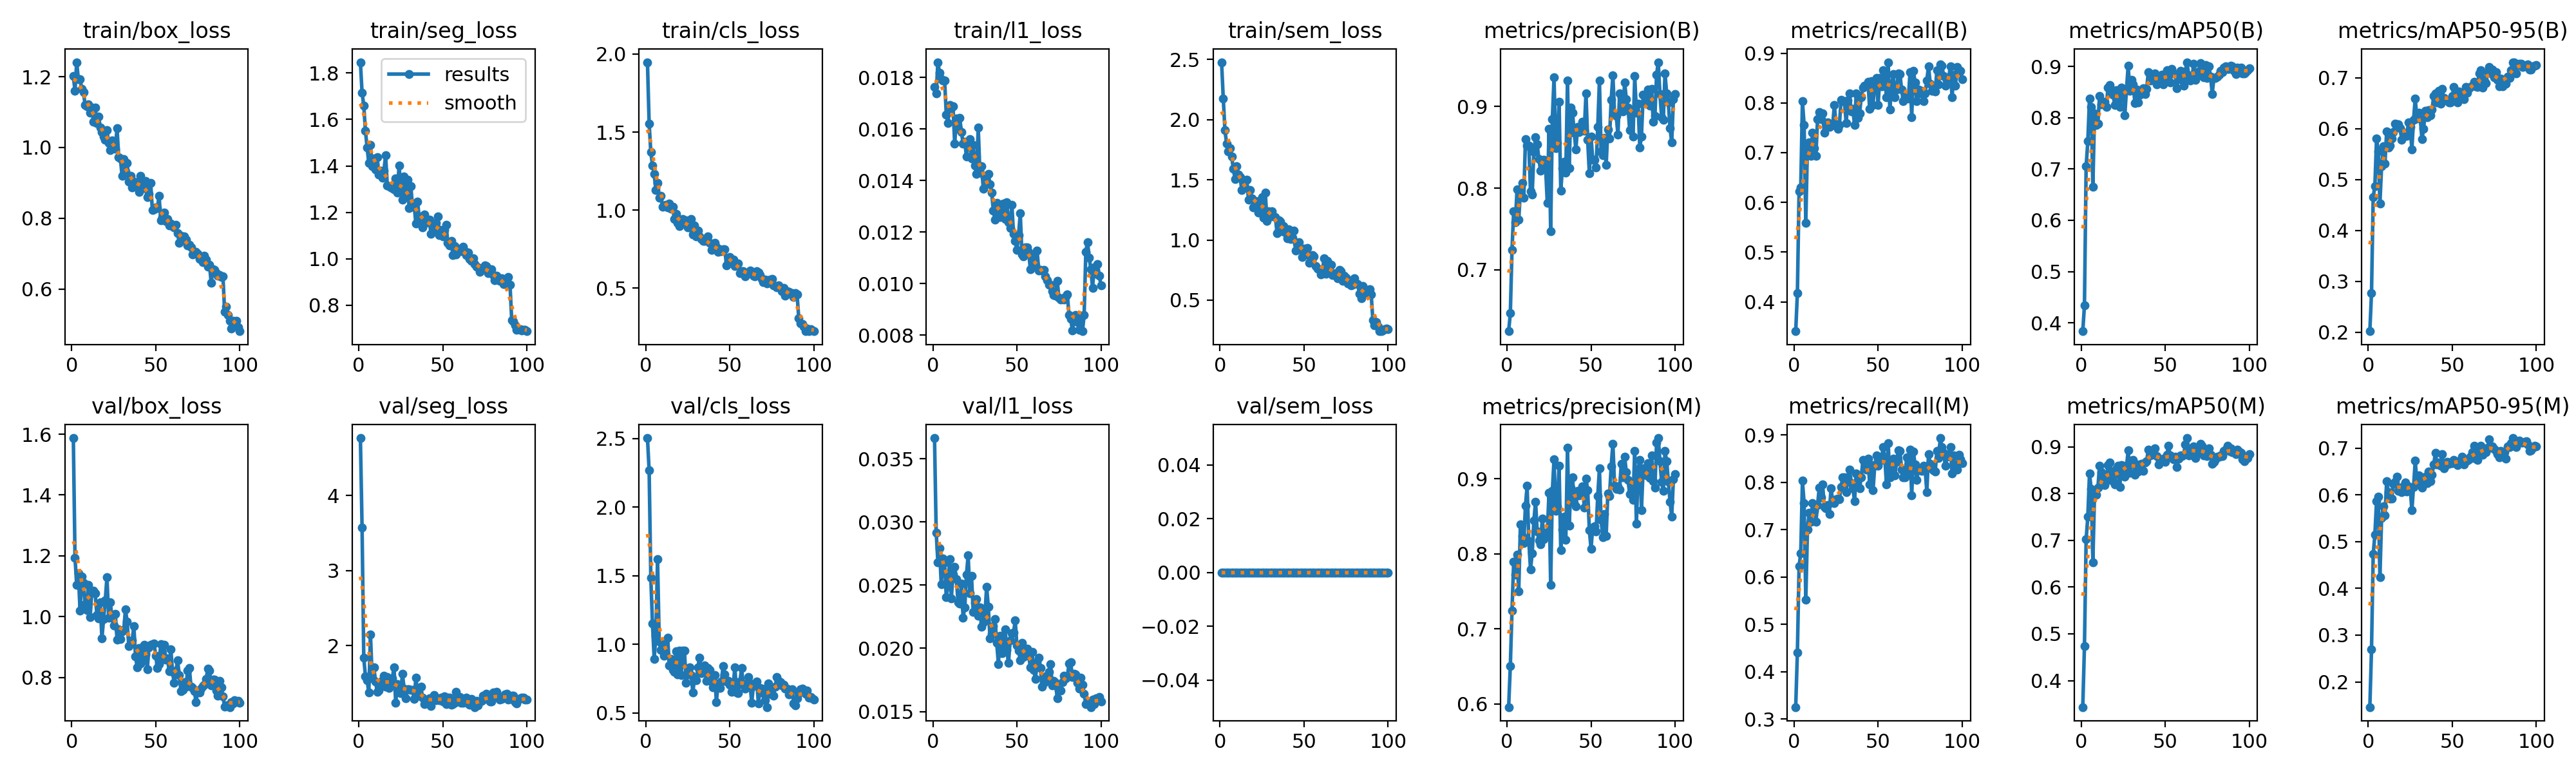

Source data for this figure (header and first rows):
epoch, time, train/box_loss, train/seg_loss, train/cls_loss, train/l1_loss, train/sem_loss, metrics/precision(B), metrics/recall(B), metrics/mAP50(B), metrics/mAP50-95(B), metrics/precision(M), metrics/recall(M), metrics/mAP50(M), metrics/mAP50-95(M), val/box_loss, val/seg_loss, val/cls_loss, val/l1_loss, val/sem_loss, lr/pg0, lr/pg1, lr/pg2
1, 89.35, 1.201, 1.847, 1.948, 0.01764, 2.478, 0.6247, 0.3408, 0.3836, 0.2018, 0.5959, 0.3251, 0.3433, 0.1461, 1.587, 4.765, 2.503, 0.03664, 0, 0.0001985, 0.0001985, 0.08035
2, 179.8, 1.16, 1.715, 1.555, 0.01738, 2.178, 0.6466, 0.4173, 0.4338, 0.2773, 0.6509, 0.4409, 0.4733, 0.2692, 1.194, 3.574, 2.266, 0.02916, 0, 0.0003945, 0.0003945, 0.06055
3, 269.7, 1.241, 1.661, 1.37, 0.01859, 1.911, 0.7247, 0.622, 0.7054, 0.4659, 0.7247, 0.622, 0.7022, 0.4732, 1.104, 1.84, 1.483, 0.02682, 0, 0.0005866, 0.0005866, 0.04074
4, 359.4, 1.193, 1.55, 1.287, 0.01817, 1.801, 0.772, 0.6299, 0.754, 0.4874, 0.7897, 0.6504, 0.7506, 0.5146, 1.142, 1.595, 1.149, 0.0279, 0, 0.0007747, 0.0007747, 0.02093
5, 449.1, 1.193, 1.479, 1.232, 0.01792, 1.735, 0.7581, 0.8032, 0.8374, 0.5814, 0.7728, 0.8033, 0.8429, 0.5868, 1.019, 1.545, 0.8929, 0.02507, 0, 0.0009589, 0.0009589, 0.001113
6, 538.7, 1.166, 1.412, 1.127, 0.01788, 1.765, 0.7987, 0.7559, 0.8207, 0.5556, 0.7987, 0.7559, 0.8108, 0.5958, 1.131, 1.376, 1.06, 0.02711, 0, 0.0009505, 0.0009505, 0.0009505
7, 628.5, 1.156, 1.489, 1.173, 0.01789, 1.692, 0.7611, 0.5591, 0.6655, 0.4529, 0.7497, 0.5512, 0.6534, 0.4238, 1.112, 2.15, 1.62, 0.02679, 0, 0.0009406, 0.0009406, 0.0009406
8, 718.3, 1.121, 1.398, 1.078, 0.01656, 1.591, 0.7971, 0.7165, 0.8085, 0.5264, 0.8395, 0.7002, 0.7994, 0.5507, 1.04, 1.576, 1.021, 0.02405, 0, 0.0009307, 0.0009307, 0.0009307
9, 808.1, 1.117, 1.431, 1.091, 0.01624, 1.508, 0.8063, 0.7212, 0.7858, 0.5658, 0.8237, 0.7358, 0.7971, 0.5754, 1.021, 1.709, 0.9596, 0.02493, 0, 0.0009208, 0.0009208, 0.0009208
10, 897.8, 1.121, 1.383, 1.023, 0.01693, 1.614, 0.7879, 0.6929, 0.7885, 0.5317, 0.8148, 0.7165, 0.8133, 0.5556, 1.103, 1.526, 1.011, 0.02706, 0, 0.0009109, 0.0009109, 0.0009109
11, 987.4, 1.099, 1.437, 1.03, 0.0168, 1.546, 0.8604, 0.7402, 0.8428, 0.5943, 0.8647, 0.7559, 0.8603, 0.6292, 0.9985, 1.39, 0.9184, 0.02397, 0, 0.000901, 0.000901, 0.000901
12, 1077, 1.112, 1.361, 1.033, 0.01687, 1.523, 0.8521, 0.7087, 0.8261, 0.5633, 0.8905, 0.7402, 0.8462, 0.6057, 1.08, 1.401, 0.9279, 0.02584, 0, 0.0008911, 0.0008911, 0.0008911
13, 1167, 1.073, 1.379, 1.016, 0.01542, 1.418, 0.8523, 0.6929, 0.8287, 0.5668, 0.8168, 0.7165, 0.8325, 0.5924, 1.085, 1.499, 1.05, 0.02646, 0, 0.0008812, 0.0008812, 0.0008812
14, 1257, 1.113, 1.348, 1.044, 0.01641, 1.488, 0.7958, 0.7671, 0.8308, 0.5812, 0.7795, 0.7514, 0.818, 0.5925, 1.077, 1.538, 0.8438, 0.02548, 0, 0.0008713, 0.0008713, 0.0008713
15, 1347, 1.068, 1.381, 1.01, 0.016, 1.435, 0.7923, 0.7811, 0.8205, 0.5938, 0.8003, 0.789, 0.8279, 0.6241, 1.005, 1.6, 0.8943, 0.02363, 0, 0.0008614, 0.0008614, 0.0008614
16, 1436, 1.087, 1.445, 1.023, 0.01642, 1.499, 0.8442, 0.7679, 0.8594, 0.6099, 0.8442, 0.7679, 0.8609, 0.6272, 0.9941, 1.456, 0.8127, 0.02356, 0, 0.0008515, 0.0008515, 0.0008515
17, 1526, 1.057, 1.317, 0.943, 0.01588, 1.336, 0.8622, 0.7795, 0.8636, 0.6094, 0.8696, 0.7953, 0.8669, 0.6385, 1.046, 1.587, 0.7988, 0.02512, 0, 0.0008416, 0.0008416, 0.0008416
18, 1616, 1.044, 1.311, 0.9757, 0.01544, 1.414, 0.8535, 0.7402, 0.8482, 0.6083, 0.8298, 0.748, 0.8423, 0.6089, 0.9283, 1.437, 0.9482, 0.02243, 0, 0.0008317, 0.0008317, 0.0008317
19, 1706, 1.031, 1.308, 0.9188, 0.0155, 1.347, 0.8354, 0.7595, 0.8455, 0.601, 0.8183, 0.7447, 0.8264, 0.615, 0.992, 1.525, 0.7796, 0.02325, 0, 0.0008218, 0.0008218, 0.0008218
20, 1795, 1.022, 1.304, 0.897, 0.01492, 1.269, 0.8214, 0.7602, 0.8247, 0.5782, 0.8128, 0.7524, 0.8191, 0.6055, 1.054, 1.567, 0.9543, 0.02584, 0, 0.0008119, 0.0008119, 0.0008119
21, 1885, 1.049, 1.297, 0.9213, 0.01546, 1.323, 0.8341, 0.7523, 0.8541, 0.5912, 0.8472, 0.7323, 0.8524, 0.6189, 1.13, 1.717, 0.7769, 0.02735, 0, 0.000802, 0.000802, 0.000802
22, 1975, 1.012, 1.345, 0.9417, 0.01561, 1.313, 0.8351, 0.7574, 0.8365, 0.5918, 0.8194, 0.7874, 0.8597, 0.6266, 0.9967, 1.239, 0.9555, 0.02438, 0, 0.0007921, 0.0007921, 0.0007921
23, 2064, 0.9922, 1.284, 0.9182, 0.01485, 1.226, 0.8244, 0.7559, 0.8215, 0.5855, 0.8283, 0.7595, 0.8141, 0.6076, 1.047, 1.49, 0.9556, 0.02574, 0, 0.0007822, 0.0007822, 0.0007822
24, 2154, 1.019, 1.401, 0.9357, 0.01538, 1.33, 0.7816, 0.7953, 0.8592, 0.6128, 0.8269, 0.7559, 0.861, 0.6183, 0.9967, 1.406, 0.7197, 0.0229, 0, 0.0007723, 0.0007723, 0.0007723
25, 2244, 1.013, 1.31, 0.8908, 0.01459, 1.357, 0.8728, 0.7567, 0.8487, 0.6042, 0.8819, 0.7641, 0.8599, 0.616, 0.971, 1.371, 0.7948, 0.02358, 0, 0.0007624, 0.0007624, 0.0007624
26, 2333, 0.9964, 1.255, 0.8882, 0.01425, 1.185, 0.7469, 0.748, 0.8047, 0.5597, 0.7583, 0.766, 0.8366, 0.5669, 1.008, 1.624, 0.834, 0.0239, 0, 0.0007525, 0.0007525, 0.0007525
27, 2423, 1.055, 1.355, 0.944, 0.01606, 1.395, 0.8849, 0.7559, 0.8549, 0.6175, 0.884, 0.7638, 0.858, 0.6169, 0.9248, 1.433, 0.7734, 0.02259, 0, 0.0007426, 0.0007426, 0.0007426
28, 2513, 0.9716, 1.272, 0.8448, 0.0143, 1.158, 0.936, 0.8061, 0.9009, 0.6592, 0.9262, 0.7905, 0.8922, 0.6727, 0.9582, 1.302, 0.6504, 0.02321, 0, 0.0007327, 0.0007327, 0.0007327
29, 2602, 0.9689, 1.339, 0.9035, 0.01455, 1.241, 0.8494, 0.8032, 0.853, 0.6202, 0.8577, 0.811, 0.845, 0.6281, 0.9259, 1.42, 0.7554, 0.02173, 0, 0.0007228, 0.0007228, 0.0007228
30, 2692, 0.9191, 1.219, 0.83, 0.01369, 1.197, 0.8551, 0.8032, 0.8738, 0.6317, 0.8635, 0.811, 0.8704, 0.6423, 0.9509, 1.419, 0.7376, 0.02208, 0, 0.0007129, 0.0007129, 0.0007129
31, 2782, 0.9667, 1.313, 0.8687, 0.01414, 1.238, 0.906, 0.7592, 0.8649, 0.6201, 0.9173, 0.7795, 0.8727, 0.6252, 0.9548, 1.408, 0.834, 0.02265, 0, 0.000703, 0.000703, 0.000703
32, 2871, 0.9321, 1.225, 0.8309, 0.01395, 1.195, 0.7972, 0.8045, 0.8287, 0.5791, 0.8047, 0.8109, 0.8405, 0.6159, 1.024, 1.411, 0.901, 0.02489, 0, 0.0006931, 0.0006931, 0.0006931
33, 2961, 0.9557, 1.229, 0.8135, 0.01426, 1.19, 0.8244, 0.8189, 0.8544, 0.6004, 0.8323, 0.8268, 0.862, 0.6367, 0.9837, 1.294, 0.7891, 0.02328, 0, 0.0006832, 0.0006832, 0.0006832
34, 3050, 0.904, 1.151, 0.8013, 0.01385, 1.057, 0.8325, 0.7828, 0.8302, 0.6352, 0.8493, 0.7986, 0.8479, 0.6386, 0.9033, 1.573, 0.8047, 0.0208, 0, 0.0006733, 0.0006733, 0.0006733
35, 3140, 0.9204, 1.246, 0.8016, 0.01352, 1.163, 0.819, 0.7874, 0.845, 0.6228, 0.819, 0.7874, 0.8531, 0.6258, 0.9122, 1.383, 0.8449, 0.02114, 0, 0.0006634, 0.0006634, 0.0006634
36, 3229, 0.8866, 1.175, 0.8087, 0.01282, 1.15, 0.932, 0.7558, 0.8504, 0.6361, 0.9415, 0.7604, 0.8643, 0.6502, 0.9218, 1.334, 0.7353, 0.02178, 0, 0.0006535, 0.0006535, 0.0006535
37, 3319, 0.903, 1.182, 0.8307, 0.01248, 1.075, 0.8244, 0.8189, 0.8577, 0.626, 0.8376, 0.8189, 0.8487, 0.6289, 0.9687, 1.452, 0.8281, 0.0223, 0, 0.0006436, 0.0006436, 0.0006436
38, 3408, 0.8937, 1.135, 0.7903, 0.01312, 1.115, 0.8989, 0.7702, 0.8461, 0.638, 0.8882, 0.8135, 0.8672, 0.6436, 0.8694, 1.308, 0.8139, 0.02042, 0, 0.0006337, 0.0006337, 0.0006337
39, 3498, 0.9012, 1.192, 0.7437, 0.01286, 1.063, 0.8922, 0.7795, 0.8565, 0.665, 0.9019, 0.7874, 0.8698, 0.6648, 0.8327, 1.228, 0.7276, 0.01876, 0, 0.0006238, 0.0006238, 0.0006238
40, 3588, 0.8741, 1.153, 0.752, 0.01259, 1.012, 0.8676, 0.811, 0.8894, 0.6697, 0.8676, 0.811, 0.8948, 0.6901, 0.896, 1.272, 0.6851, 0.02099, 0, 0.0006139, 0.0006139, 0.0006139
41, 3677, 0.9196, 1.17, 0.791, 0.0127, 1.089, 0.8475, 0.8313, 0.8731, 0.6521, 0.8635, 0.847, 0.882, 0.6644, 0.8452, 1.26, 0.7755, 0.01963, 0, 0.000604, 0.000604, 0.000604
42, 3767, 0.8917, 1.168, 0.7658, 0.0131, 1.008, 0.8754, 0.8347, 0.8842, 0.6741, 0.8836, 0.8425, 0.8891, 0.6698, 0.8624, 1.298, 0.5805, 0.02049, 0, 0.0005941, 0.0005941, 0.0005941
43, 3857, 0.8844, 1.106, 0.7326, 0.0125, 1.02, 0.8689, 0.8346, 0.8807, 0.6495, 0.8778, 0.8268, 0.8846, 0.6617, 0.9077, 1.202, 0.7127, 0.02149, 0, 0.0005842, 0.0005842, 0.0005842
44, 3946, 0.9047, 1.149, 0.7508, 0.01315, 1.076, 0.8737, 0.8425, 0.8867, 0.6779, 0.8818, 0.8504, 0.8974, 0.6868, 0.8753, 1.308, 0.6819, 0.01986, 0, 0.0005743, 0.0005743, 0.0005743
45, 4035, 0.8604, 1.12, 0.735, 0.01238, 0.9133, 0.8812, 0.7874, 0.8648, 0.661, 0.8901, 0.7953, 0.8799, 0.6571, 0.8273, 1.341, 0.7297, 0.01885, 0, 0.0005644, 0.0005644, 0.0005644
46, 4125, 0.8684, 1.153, 0.7477, 0.01216, 0.972, 0.8701, 0.8438, 0.8683, 0.6575, 0.862, 0.8364, 0.8619, 0.6629, 0.8992, 1.272, 0.8419, 0.02063, 0, 0.0005545, 0.0005545, 0.0005545
47, 4214, 0.9005, 1.182, 0.7482, 0.01306, 0.9828, 0.9161, 0.7953, 0.8812, 0.656, 0.9004, 0.7832, 0.8694, 0.6701, 0.9068, 1.297, 0.7811, 0.02121, 0, 0.0005446, 0.0005446, 0.0005446
48, 4303, 0.8239, 1.102, 0.6458, 0.01193, 0.9214, 0.8593, 0.8425, 0.8838, 0.6522, 0.8853, 0.8347, 0.8727, 0.6668, 0.9083, 1.28, 0.73, 0.02124, 0, 0.0005347, 0.0005347, 0.0005347
49, 4392, 0.8245, 1.123, 0.6673, 0.01166, 0.8563, 0.8184, 0.8504, 0.865, 0.652, 0.8319, 0.8573, 0.8747, 0.6697, 0.912, 1.313, 0.7319, 0.0222, 0, 0.0005248, 0.0005248, 0.0005248
50, 4482, 0.8309, 1.095, 0.6977, 0.01131, 0.9287, 0.8631, 0.7953, 0.8725, 0.6639, 0.8069, 0.8347, 0.868, 0.6675, 0.8716, 1.256, 0.705, 0.02023, 0, 0.0005149, 0.0005149, 0.0005149
51, 4571, 0.8286, 1.123, 0.6761, 0.01188, 0.9195, 0.8349, 0.8504, 0.8932, 0.6819, 0.8349, 0.8504, 0.8829, 0.6744, 0.8304, 1.33, 0.6521, 0.01981, 0, 0.000505, 0.000505, 0.000505
52, 4660, 0.8636, 1.147, 0.6836, 0.01273, 0.9353, 0.8344, 0.8333, 0.8873, 0.6616, 0.8368, 0.8478, 0.9019, 0.6684, 0.8426, 1.224, 0.7001, 0.01907, 0, 0.0004951, 0.0004951, 0.0004951
53, 4749, 0.7939, 1.069, 0.6421, 0.01112, 0.8107, 0.8256, 0.8661, 0.8683, 0.6512, 0.8301, 0.874, 0.882, 0.6638, 0.9096, 1.312, 0.8311, 0.02045, 0, 0.0004852, 0.0004852, 0.0004852
54, 4838, 0.8025, 1.059, 0.6533, 0.01106, 0.8637, 0.8748, 0.8504, 0.8946, 0.6736, 0.8772, 0.8504, 0.8778, 0.6724, 0.8685, 1.311, 0.6496, 0.0193, 0, 0.0004753, 0.0004753, 0.0004753
55, 4927, 0.8165, 1.077, 0.6596, 0.0114, 0.8749, 0.9318, 0.811, 0.8866, 0.6714, 0.9137, 0.7953, 0.8737, 0.6732, 0.9081, 1.213, 0.6455, 0.01994, 0, 0.0004654, 0.0004654, 0.0004654
56, 5015, 0.7927, 1.016, 0.5944, 0.0114, 0.8624, 0.8452, 0.8819, 0.8853, 0.6666, 0.8452, 0.8819, 0.8795, 0.6813, 0.8593, 1.224, 0.7288, 0.01998, 0, 0.0004555, 0.0004555, 0.0004555
57, 5104, 0.7972, 1.055, 0.6079, 0.01123, 0.7809, 0.8401, 0.7861, 0.8569, 0.6581, 0.8226, 0.811, 0.8573, 0.6645, 0.8616, 1.244, 0.8265, 0.01942, 0, 0.0004456, 0.0004456, 0.0004456
58, 5193, 0.7798, 1.018, 0.6098, 0.01055, 0.7628, 0.8613, 0.8316, 0.8789, 0.682, 0.8532, 0.8241, 0.8742, 0.6761, 0.8211, 1.387, 0.7045, 0.01851, 0, 0.0004357, 0.0004357, 0.0004357
59, 5282, 0.7856, 1.042, 0.5756, 0.01103, 0.7591, 0.8281, 0.8583, 0.8916, 0.6714, 0.8244, 0.8499, 0.8821, 0.6727, 0.8922, 1.273, 0.6755, 0.0197, 0, 0.0004258, 0.0004258, 0.0004258
60, 5370, 0.778, 1.036, 0.5883, 0.01069, 0.7164, 0.8721, 0.811, 0.8742, 0.6801, 0.8808, 0.8145, 0.8802, 0.6763, 0.8183, 1.322, 0.7124, 0.0183, 0, 0.0004159, 0.0004159, 0.0004159
... 40 more rows
